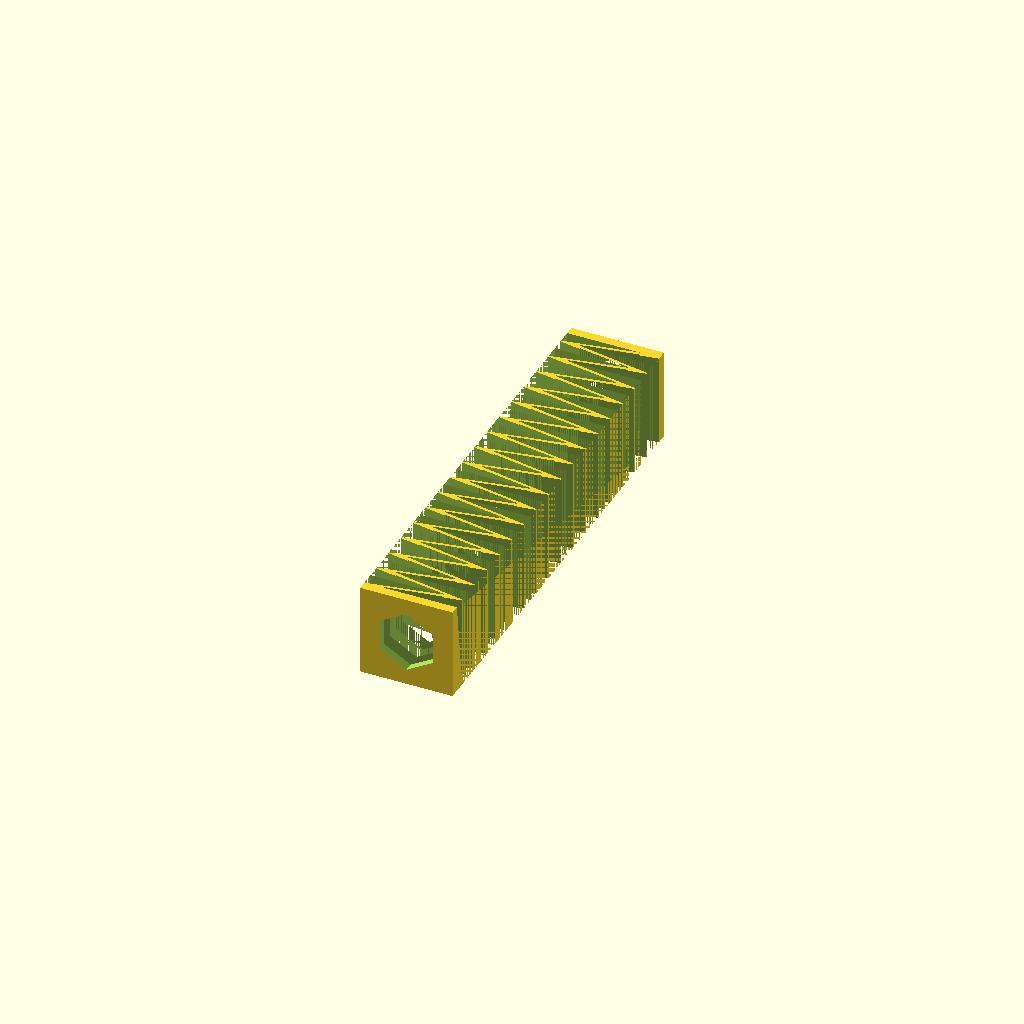
Cell 1: rendered with the file's own defaults.
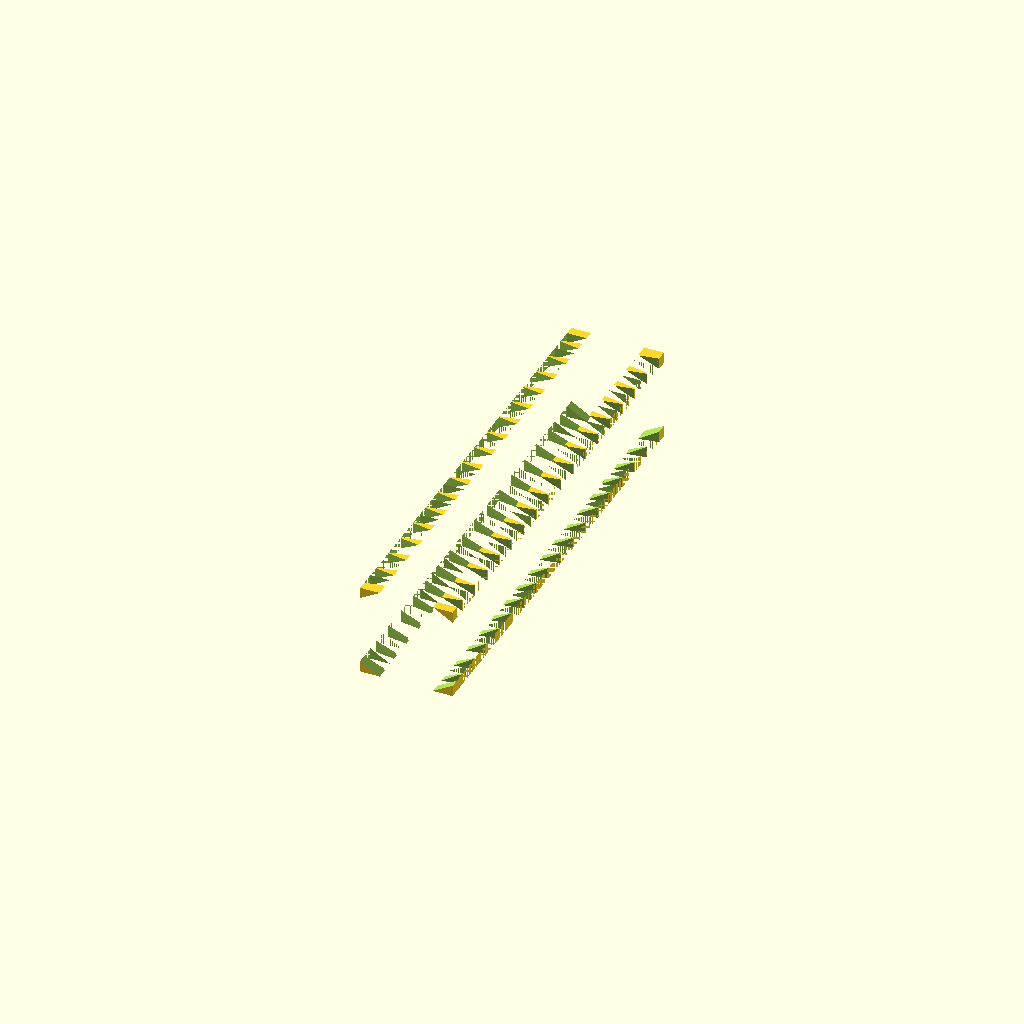
Cell 2 — radius set to 6.8, the other parameters unchanged.
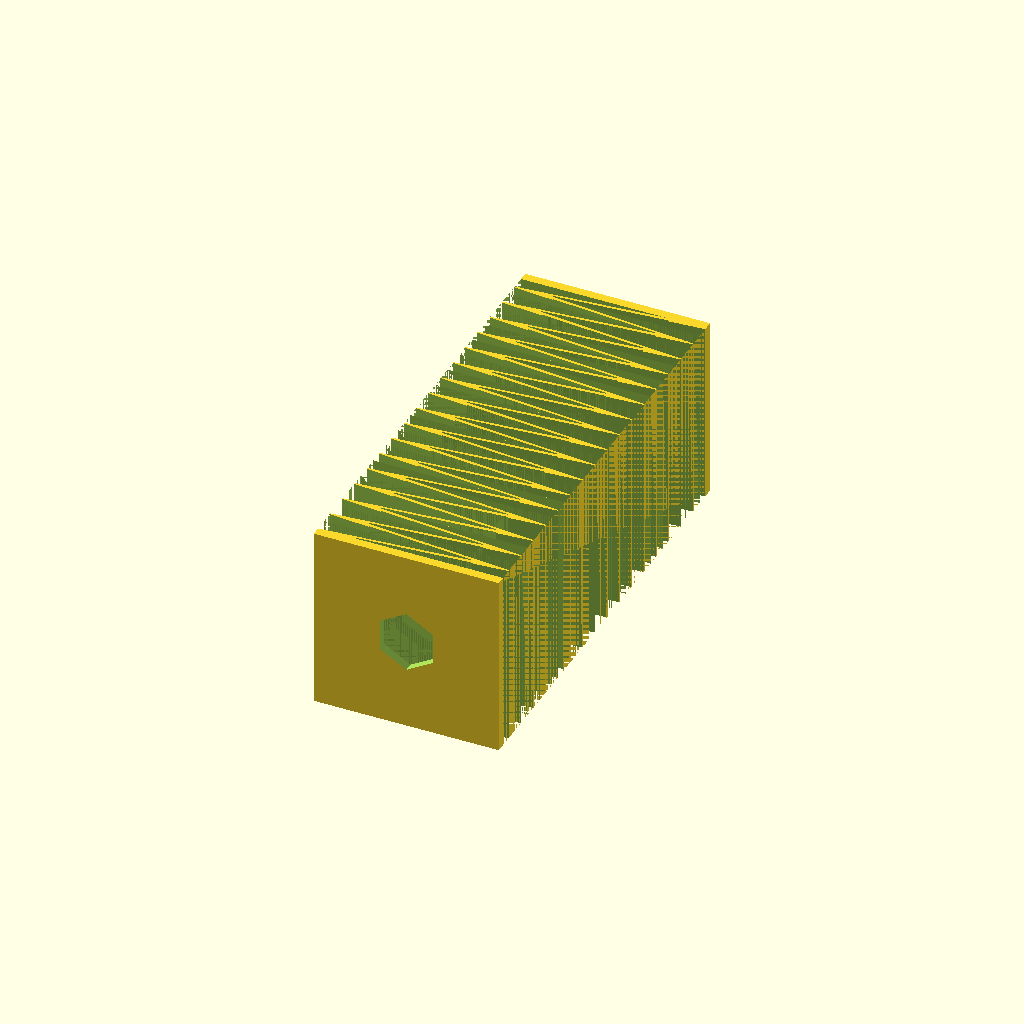
Cell 3 — base set to 20.4, the other parameters unchanged.
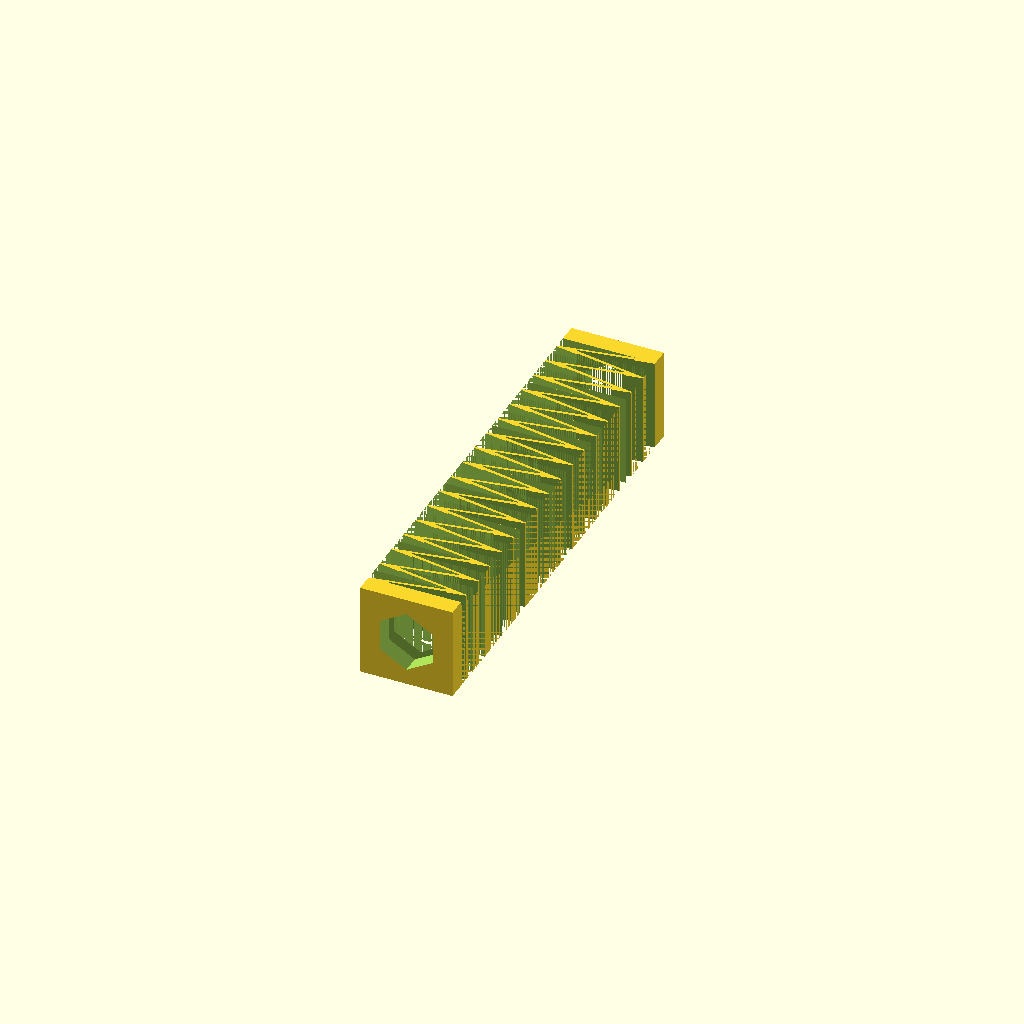
Cell 4: the same model with baseHeight = 2.
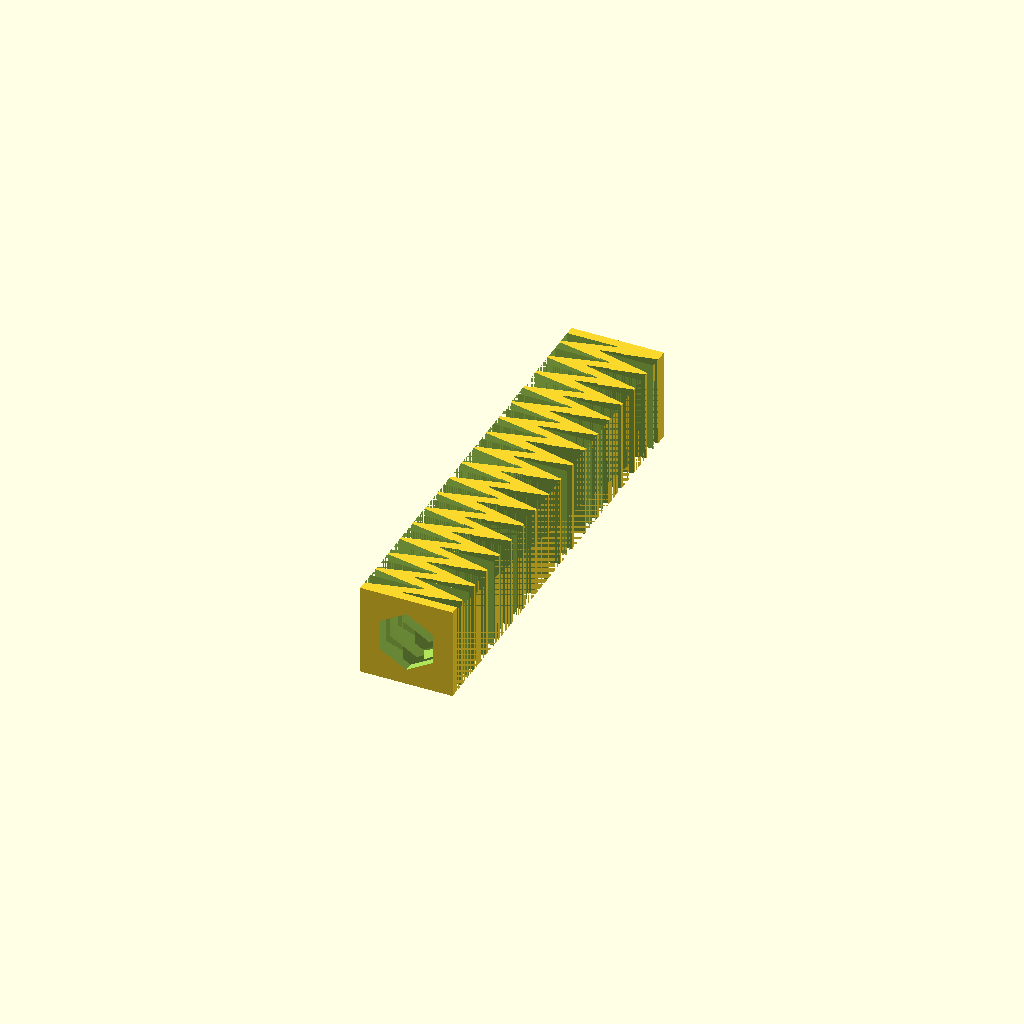
Cell 5: thickness = 0.6 (everything else at default).
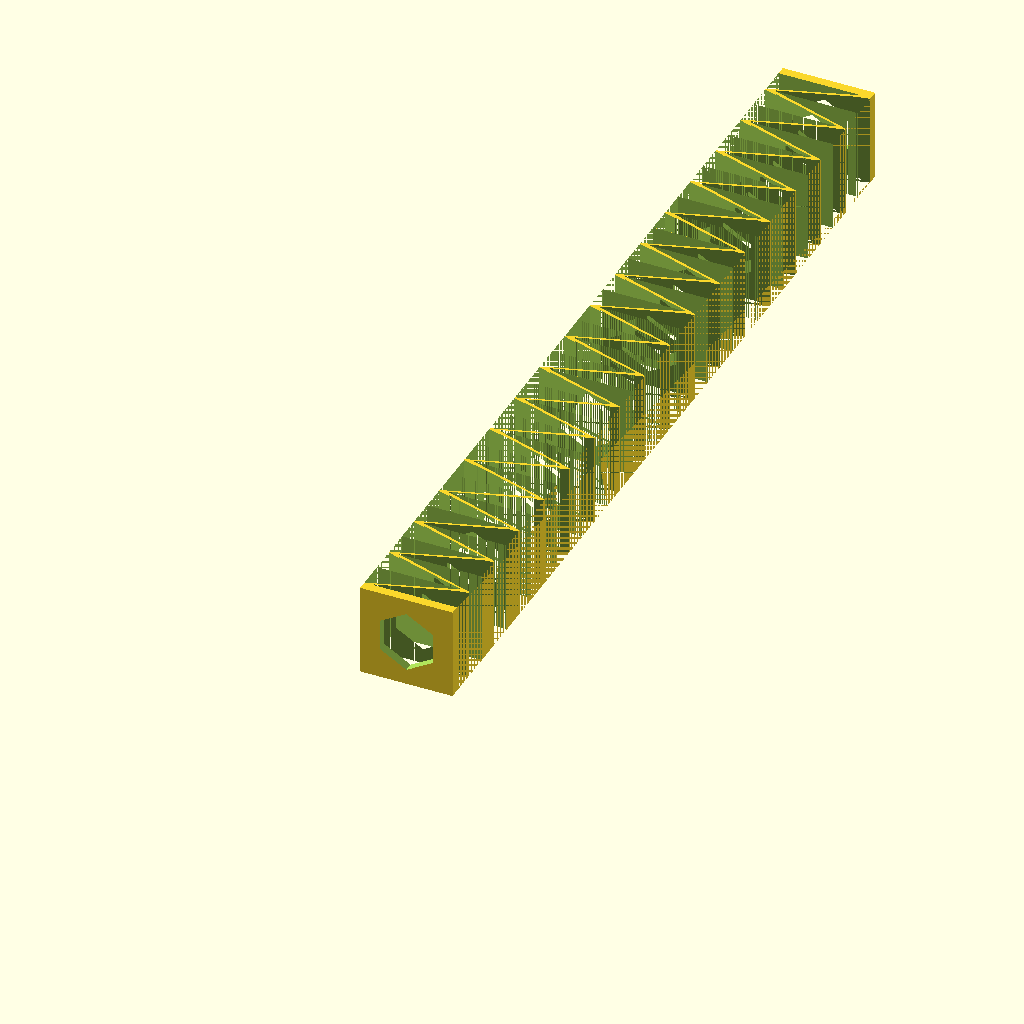
Cell 6 — length set to 100, the other parameters unchanged.
All cells are drawn from one camera (rotation 55°, 0°, 25°, orthographic, colour scheme Cornfield), so only the parameter changes between them.
The OpenSCAD source (scadFiles/975355/1632702.scad):
//  Amount of edges of the hole through the spring

$fn = 6;



//  Radius of the hole through the spring

radius = 3.4;



//  Dimension of the spring

base = 10.2;



//  Height of the base plates of the spring

baseHeight = 1;



//  Thickness of the spring

thickness = 0.3;



//  Length of the spring

length = 50;



//  Amount of leaves in the spring

amount = 33;



module spring(){

    leaveHeight = (length - 2 * baseHeight) / amount;

    ty = thickness / (2 * cos(atan(leaveHeight / base)));

    tx = thickness / (sin(atan(leaveHeight / base)));

    tolerance = 0.001;

    

    difference(){

        translate([-1/2 * base, 0, -1/2 * base]){

            cube([base, length, base]);

        }

        rotate([-90, -30, 0]){

            translate([0, 0, -0.1]){

                cylinder(r = radius, h = length + 0.2);

            }

        }

        translate([0, baseHeight, 0]){

            for(i = [1:amount]){

                rotate([0, i * 180, 0]){

                    translate([0, (i - 1) * leaveHeight, -(1/2 * base + 0.1)]){

                        linear_extrude(height =  base + 0.2){

                            polygon(    points  =   [   [-1/2 * base - tolerance, -tolerance],

                                                        [1/2 * base - tx, 0],

                                                        [-1/2 * base - tolerance, leaveHeight - ty]  ],

                                        paths   =   [[0,1,2]]   );

                            polygon(    points  =   [   [1/2 * base + tolerance, -tolerance],

                                                        [1/2 * base + tolerance, leaveHeight],

                                                        [-1/2 * base + tx, leaveHeight]  ],

                                        paths   =   [[0,1,2]]   );

                        }

                    }

                }

            }

        }

    }

}



spring();
Customizer parameters (derived from the source; name, type, default, range or options):
radius: number, default 3.4
base: number, default 10.2
baseHeight: number, default 1
thickness: number, default 0.3
length: number, default 50
amount: number, default 33
